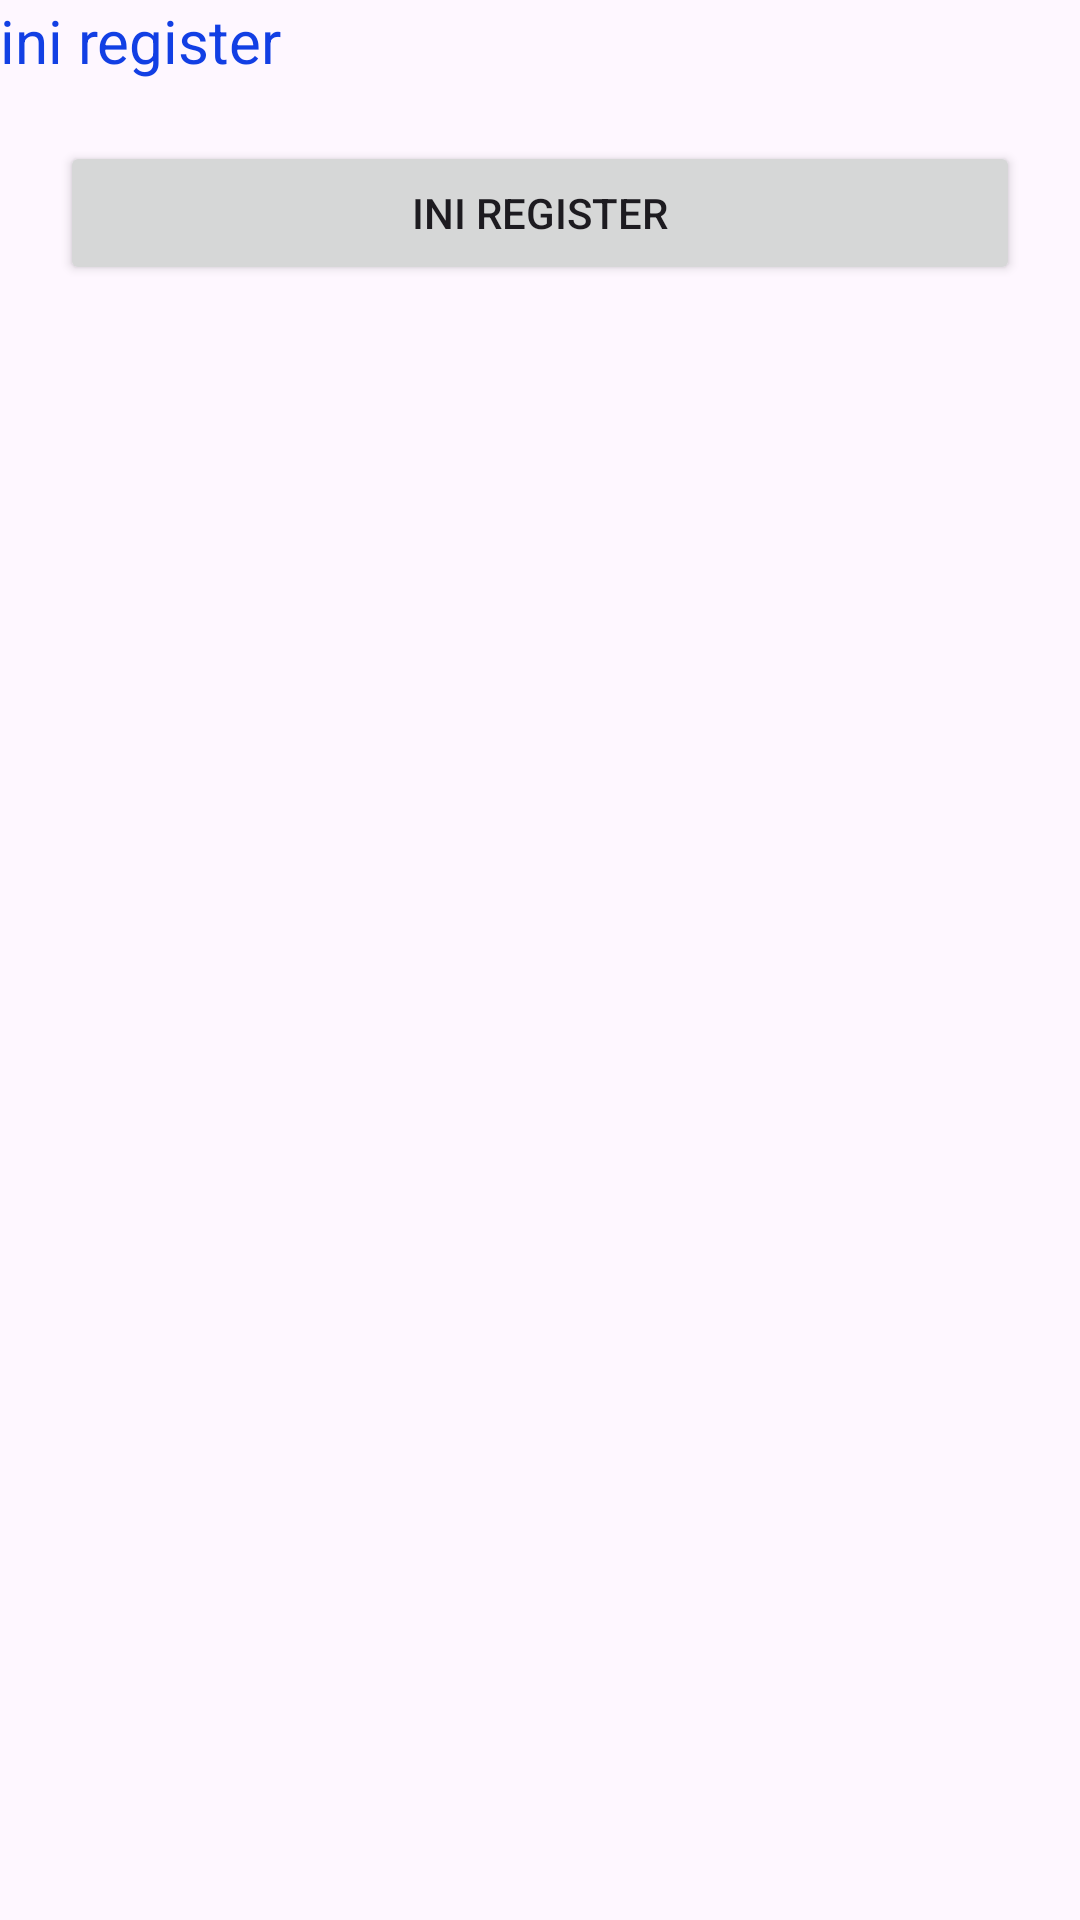

Produce the Android XML layout that renders to this screen, including the resource entries it uses.
<!-- AndroidManifest.xml: application theme Theme.LatihanPAS -->
<!-- res/layout/activity_register_page.xml -->
<?xml version="1.0" encoding="utf-8"?>
<LinearLayout
    android:orientation="vertical"
    xmlns:android="http://schemas.android.com/apk/res/android"
    xmlns:app="http://schemas.android.com/apk/res-auto"
    xmlns:tools="http://schemas.android.com/tools"
    android:id="@+id/main"
    android:layout_width="match_parent"
    android:layout_height="match_parent"
    tools:context=".RegisterPage">

    <TextView
        android:textSize="20sp"
        android:textColor="#123FE4"
        android:text="ini register"
        android:layout_width="wrap_content"
        android:layout_height="wrap_content"/>

    <Button
        android:text="ini register"
        android:layout_margin="20dp"
        android:layout_width="match_parent"
        android:layout_height="wrap_content"/>

</LinearLayout>
<!-- resources referenced by this layout -->
<resources>
  <style name="Theme.LatihanPAS" parent="Base.Theme.LatihanPAS" />
  <style name="Base.Theme.LatihanPAS" parent="Theme.Material3.DayNight.NoActionBar">
          
          
      </style>
</resources>
